The GitHub repository UsaRyu/AHS2 contains a labelled image folder "processed_hand_data" with 4 categories: corna hand gesture, peace hand gesture, shaka hang loose gesture, thumbs up gesture. Examples follow, each with its label.

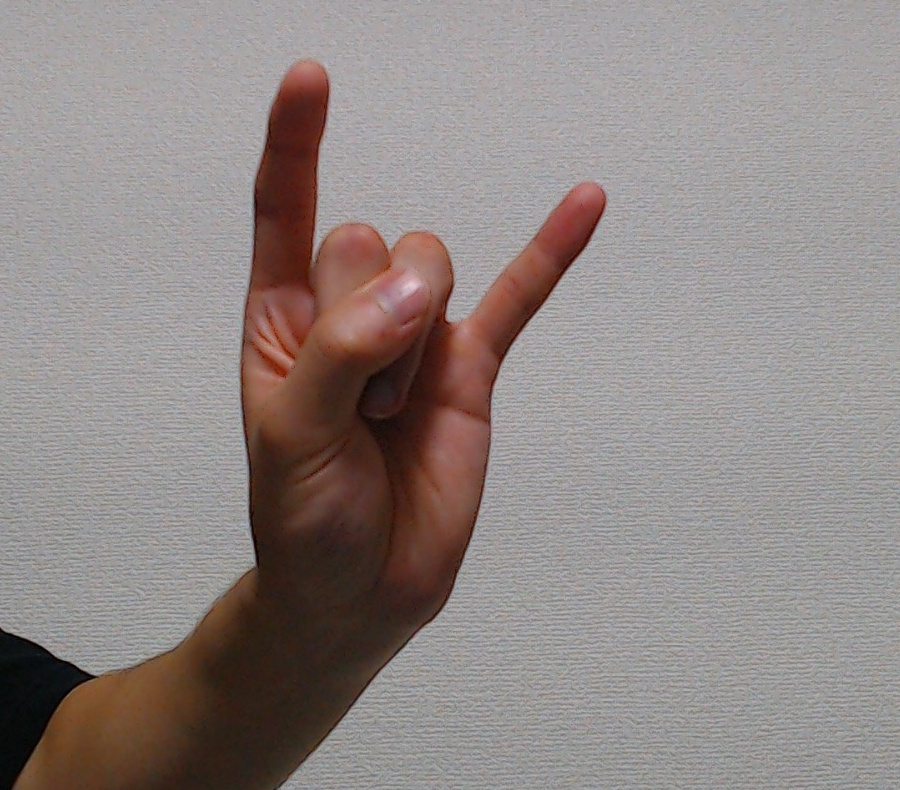
Label: corna hand gesture

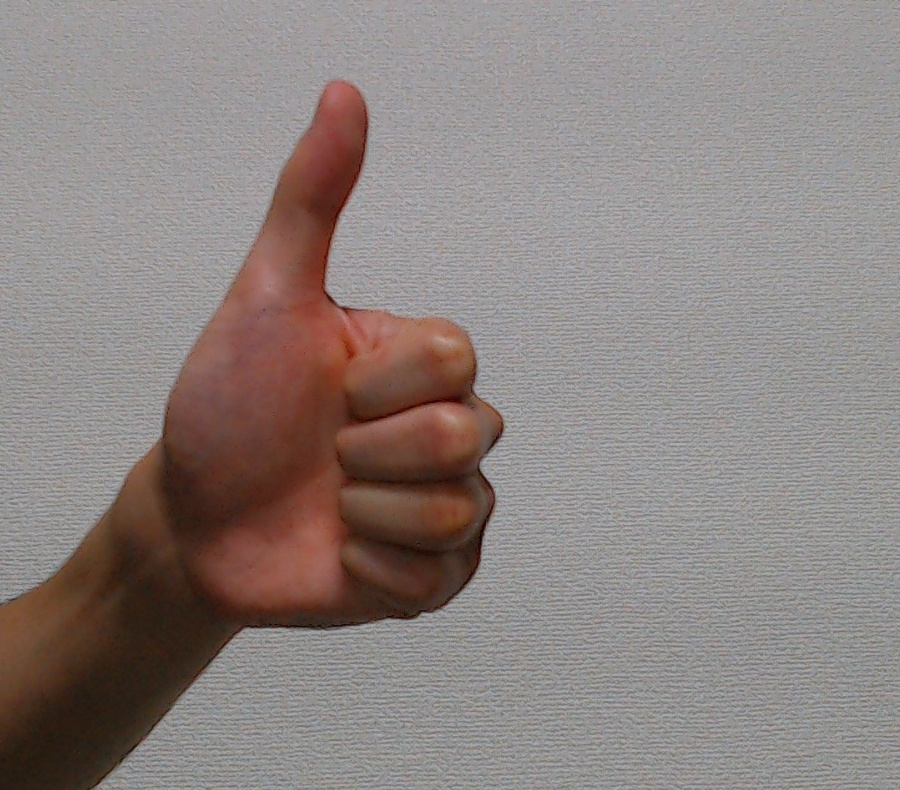
Label: thumbs up gesture

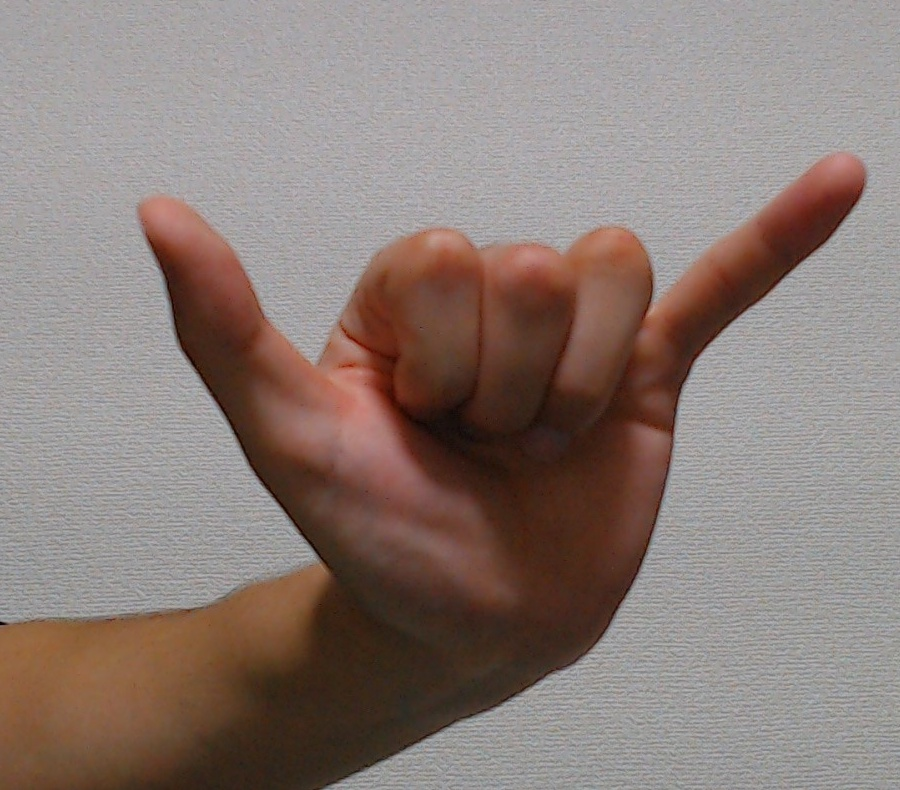
Label: shaka hang loose gesture

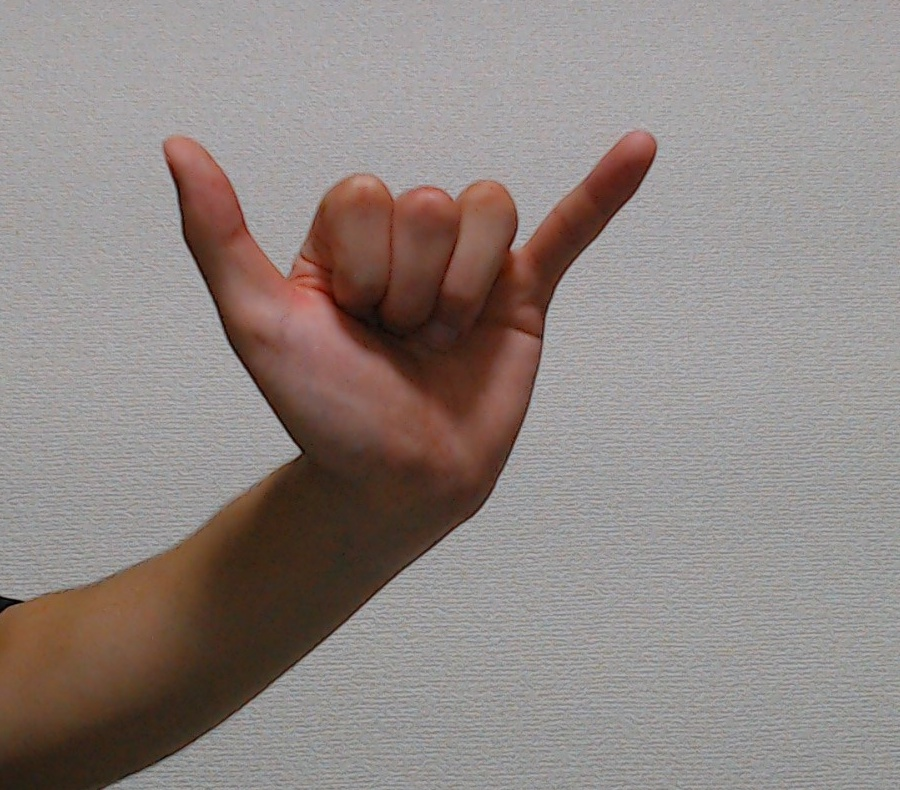
Label: shaka hang loose gesture

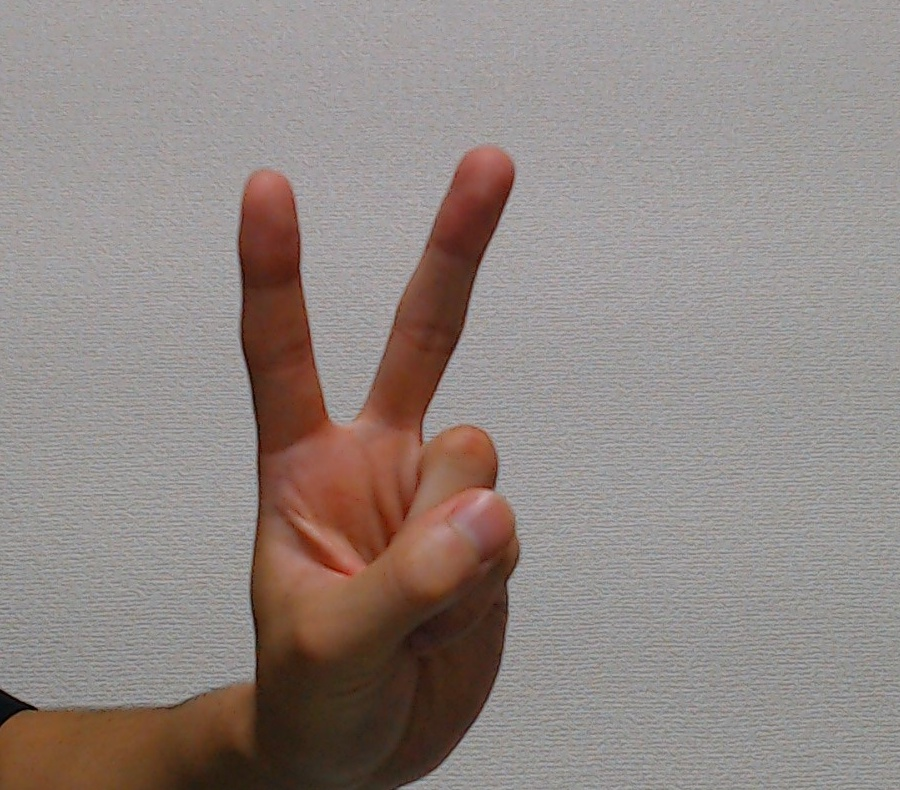
Label: peace hand gesture

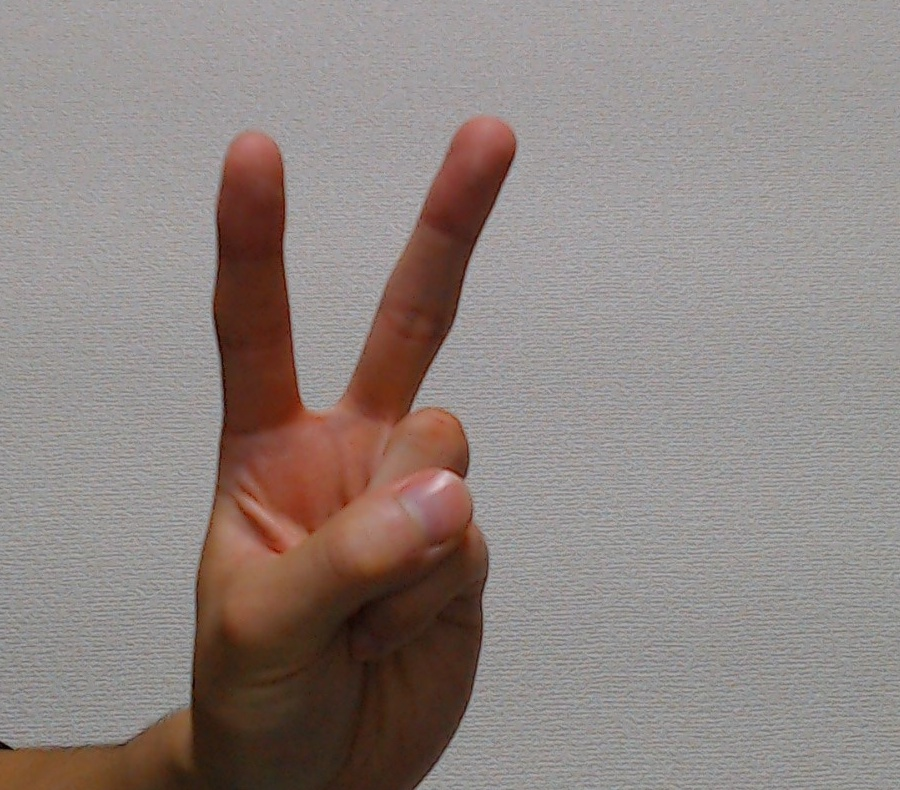
Label: peace hand gesture
